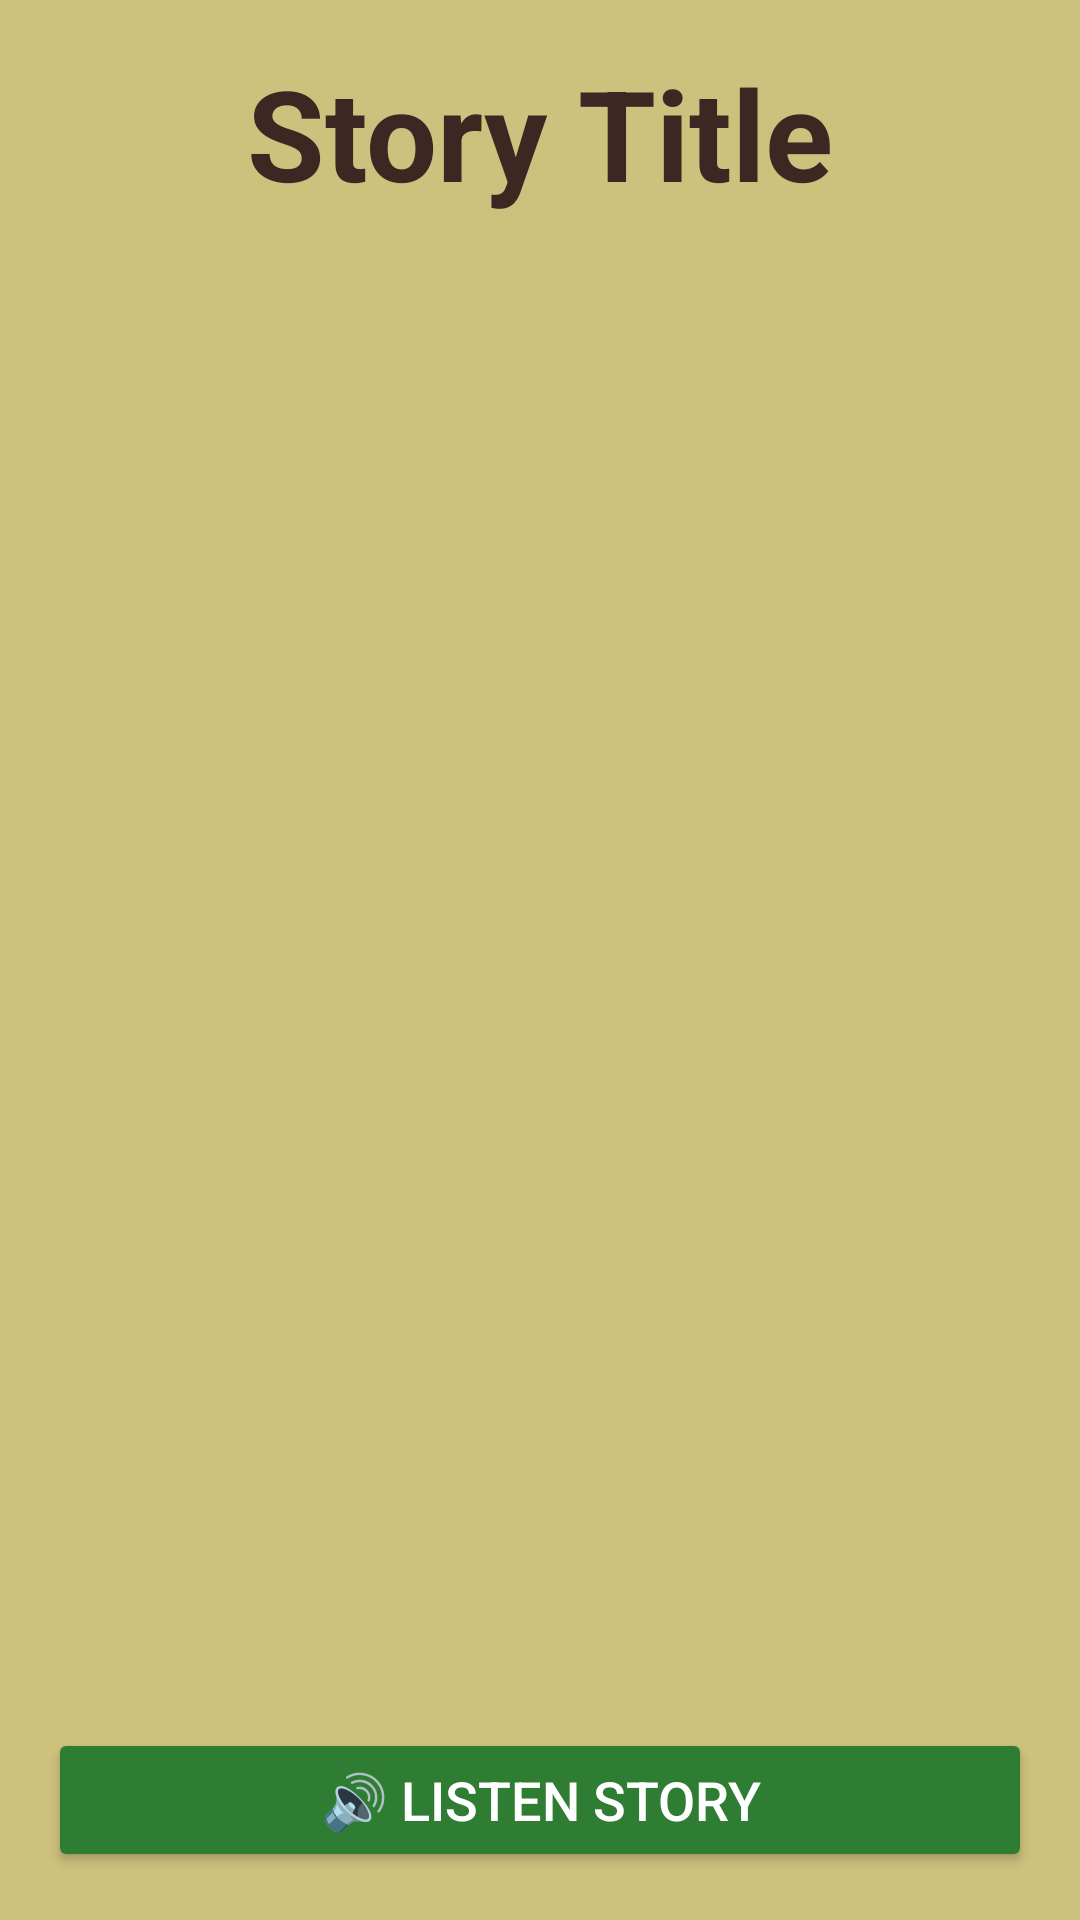

Produce the Android XML layout that renders to this screen, including the resource entries it uses.
<!-- AndroidManifest.xml: application theme Theme.Eduability -->
<!-- res/layout/activity_story.xml -->
<?xml version="1.0" encoding="utf-8"?>
<LinearLayout xmlns:android="http://schemas.android.com/apk/res/android"
    android:layout_width="match_parent"
    android:layout_height="match_parent"
    android:orientation="vertical"
    android:background="#CEC17E"
    android:padding="16dp">

    <TextView
        android:id="@+id/tvStoryTitle"
        android:layout_width="match_parent"
        android:layout_height="wrap_content"
        android:text="Story Title"
        android:textSize="42sp"
        android:textStyle="bold"
        android:textColor="#3E2723"
        android:gravity="center"/>

    <ScrollView
        android:layout_width="match_parent"
        android:layout_height="0dp"
        android:layout_weight="1"
        android:layout_marginTop="12dp">

        <TextView
            android:id="@+id/tvStoryText"
            android:layout_width="match_parent"
            android:layout_height="wrap_content"
            android:textSize="28sp"
            android:textColor="#4E342E"
            android:lineSpacingExtra="6dp"/>
    </ScrollView>

    <Button
        android:id="@+id/btnListen"
        android:layout_width="match_parent"
        android:layout_height="wrap_content"
        android:text="🔊 Listen Story"
        android:textSize="18sp"
        android:textColor="#FFFFFF"
        android:backgroundTint="#2E7D32"/>
</LinearLayout>
<!-- resources referenced by this layout -->
<resources>
  <style name="Theme.Eduability" parent="Theme.Material3.DayNight.NoActionBar" />
</resources>
